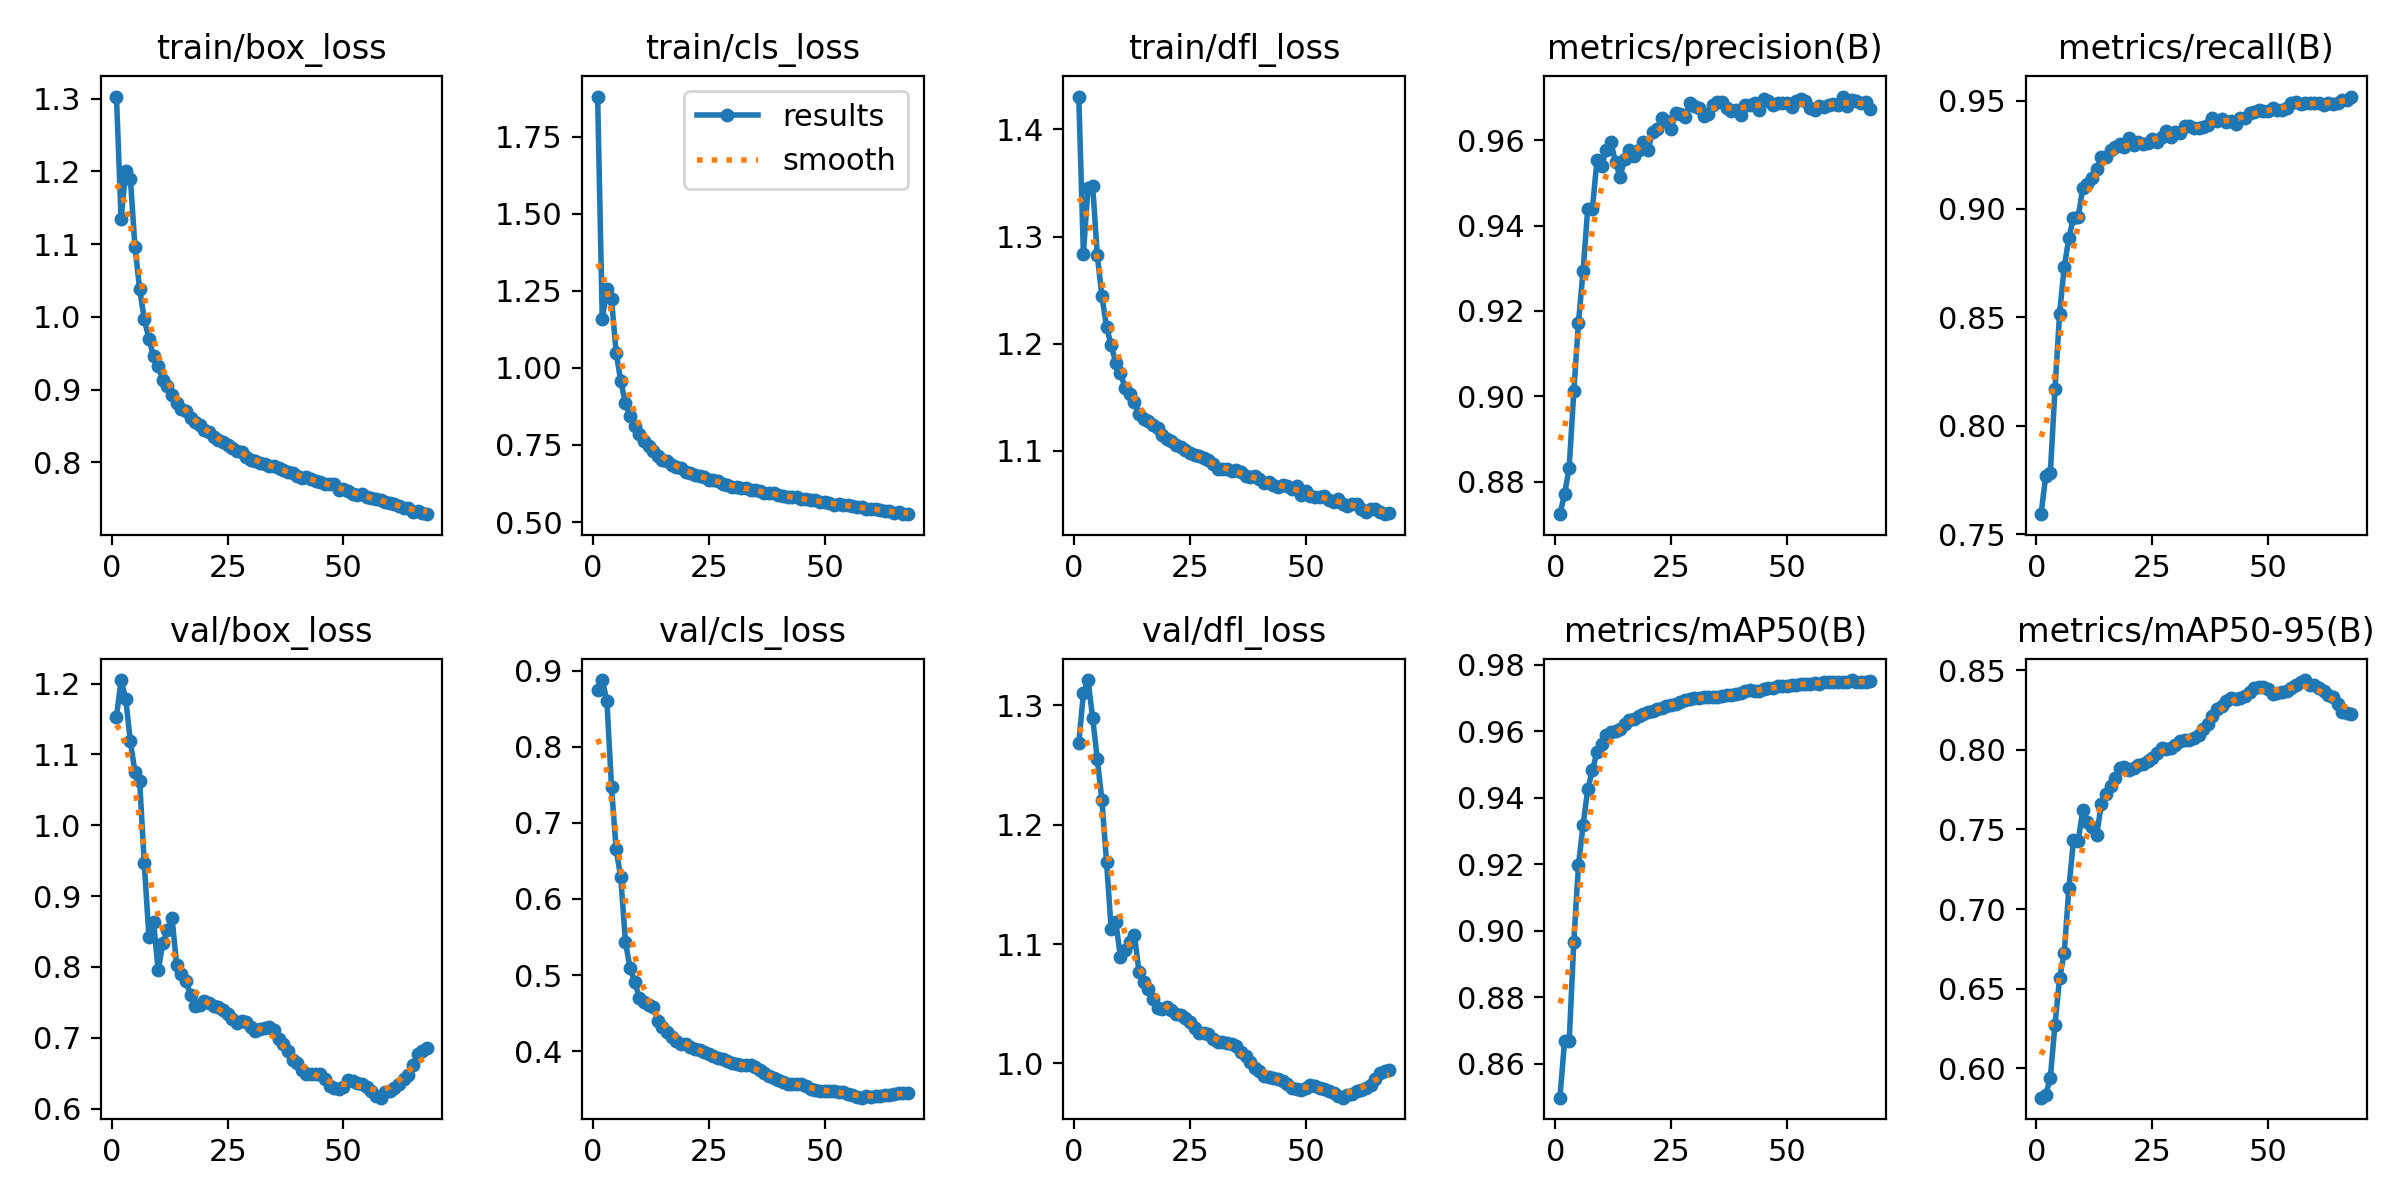

The table this chart was drawn from, first rows:
epoch, train/box_loss, train/cls_loss, train/dfl_loss, metrics/precision(B), metrics/recall(B), metrics/mAP50(B), metrics/mAP50-95(B), val/box_loss, val/cls_loss, val/dfl_loss, lr/pg0, lr/pg1, lr/pg2
1, 1.303, 1.88, 1.431, 0.8723, 0.7592, 0.8498, 0.5816, 1.153, 0.875, 1.268, 0.003332, 0.003332, 0.003332
2, 1.134, 1.159, 1.284, 0.877, 0.7768, 0.8667, 0.5831, 1.205, 0.8877, 1.31, 0.006622, 0.006622, 0.006622
3, 1.201, 1.255, 1.345, 0.8832, 0.7783, 0.8667, 0.594, 1.179, 0.8608, 1.321, 0.009867, 0.009867, 0.009867
4, 1.19, 1.223, 1.347, 0.9012, 0.8168, 0.8968, 0.6274, 1.119, 0.7469, 1.29, 0.009802, 0.009802, 0.009802
5, 1.095, 1.049, 1.282, 0.9172, 0.8517, 0.9196, 0.6565, 1.075, 0.6651, 1.255, 0.009736, 0.009736, 0.009736
6, 1.038, 0.9565, 1.244, 0.9294, 0.8732, 0.9319, 0.6724, 1.063, 0.6284, 1.22, 0.00967, 0.00967, 0.00967
7, 0.997, 0.8851, 1.216, 0.9439, 0.8866, 0.9425, 0.7131, 0.9464, 0.5439, 1.169, 0.009604, 0.009604, 0.009604
8, 0.9698, 0.8432, 1.198, 0.9439, 0.896, 0.9483, 0.7432, 0.8429, 0.5091, 1.112, 0.009538, 0.009538, 0.009538
9, 0.946, 0.8119, 1.182, 0.9553, 0.8961, 0.9537, 0.7425, 0.8641, 0.4913, 1.118, 0.009472, 0.009472, 0.009472
10, 0.9323, 0.7868, 1.172, 0.954, 0.9098, 0.9561, 0.7625, 0.7951, 0.47, 1.089, 0.009406, 0.009406, 0.009406
11, 0.9129, 0.7631, 1.159, 0.9577, 0.9117, 0.9589, 0.7544, 0.8336, 0.4644, 1.095, 0.00934, 0.00934, 0.00934
12, 0.9043, 0.7464, 1.153, 0.9596, 0.9142, 0.9599, 0.7516, 0.8524, 0.4606, 1.101, 0.009274, 0.009274, 0.009274
13, 0.8927, 0.7311, 1.145, 0.9548, 0.9184, 0.96, 0.7466, 0.8688, 0.458, 1.108, 0.009208, 0.009208, 0.009208
14, 0.8815, 0.7152, 1.135, 0.9514, 0.9239, 0.9607, 0.7658, 0.8022, 0.4395, 1.077, 0.009142, 0.009142, 0.009142
15, 0.8734, 0.7021, 1.13, 0.9557, 0.924, 0.9622, 0.7724, 0.7897, 0.4314, 1.068, 0.009076, 0.009076, 0.009076
16, 0.8701, 0.6968, 1.128, 0.9577, 0.9272, 0.9634, 0.7771, 0.7806, 0.4254, 1.062, 0.00901, 0.00901, 0.00901
17, 0.8609, 0.6848, 1.124, 0.9563, 0.9284, 0.9638, 0.7825, 0.7606, 0.4191, 1.054, 0.008944, 0.008944, 0.008944
18, 0.8557, 0.6771, 1.121, 0.9577, 0.9299, 0.9648, 0.7885, 0.7452, 0.4127, 1.046, 0.008878, 0.008878, 0.008878
19, 0.8508, 0.6741, 1.115, 0.9597, 0.9287, 0.9651, 0.789, 0.7465, 0.4099, 1.046, 0.008812, 0.008812, 0.008812
20, 0.8445, 0.6617, 1.111, 0.9577, 0.9327, 0.9657, 0.7875, 0.7523, 0.4091, 1.047, 0.008746, 0.008746, 0.008746
21, 0.8423, 0.6598, 1.109, 0.962, 0.9294, 0.9662, 0.7887, 0.7491, 0.4059, 1.045, 0.00868, 0.00868, 0.00868
22, 0.835, 0.652, 1.105, 0.9626, 0.9309, 0.9669, 0.7904, 0.7447, 0.4029, 1.041, 0.008614, 0.008614, 0.008614
23, 0.8303, 0.6487, 1.104, 0.9653, 0.9297, 0.9672, 0.7912, 0.7436, 0.4008, 1.04, 0.008548, 0.008548, 0.008548
24, 0.8286, 0.6454, 1.101, 0.9646, 0.9303, 0.9676, 0.7929, 0.739, 0.3984, 1.038, 0.008482, 0.008482, 0.008482
25, 0.8235, 0.6366, 1.098, 0.9627, 0.9325, 0.9679, 0.7951, 0.7335, 0.3957, 1.034, 0.008416, 0.008416, 0.008416
26, 0.8202, 0.6359, 1.096, 0.9664, 0.931, 0.9684, 0.7979, 0.7268, 0.3938, 1.03, 0.00835, 0.00835, 0.00835
27, 0.8157, 0.6315, 1.095, 0.9661, 0.9331, 0.9689, 0.8011, 0.7203, 0.3908, 1.026, 0.008284, 0.008284, 0.008284
28, 0.8147, 0.6241, 1.093, 0.9655, 0.936, 0.9693, 0.8006, 0.7232, 0.39, 1.025, 0.008218, 0.008218, 0.008218
29, 0.8079, 0.6215, 1.091, 0.9687, 0.9332, 0.9696, 0.8012, 0.7224, 0.3875, 1.024, 0.008152, 0.008152, 0.008152
30, 0.8037, 0.6145, 1.087, 0.968, 0.9353, 0.9699, 0.8032, 0.7152, 0.3846, 1.021, 0.008086, 0.008086, 0.008086
31, 0.8014, 0.6149, 1.083, 0.9676, 0.935, 0.9701, 0.8057, 0.7102, 0.383, 1.018, 0.00802, 0.00802, 0.00802
32, 0.7997, 0.61, 1.083, 0.9656, 0.9382, 0.9704, 0.806, 0.7124, 0.3824, 1.018, 0.007954, 0.007954, 0.007954
33, 0.7982, 0.6096, 1.083, 0.9663, 0.9383, 0.9704, 0.8063, 0.7139, 0.3817, 1.017, 0.007888, 0.007888, 0.007888
34, 0.7951, 0.6054, 1.081, 0.9684, 0.9373, 0.9703, 0.8077, 0.7155, 0.3812, 1.016, 0.007822, 0.007822, 0.007822
35, 0.7948, 0.6024, 1.082, 0.9689, 0.9373, 0.9705, 0.8096, 0.7109, 0.379, 1.015, 0.007756, 0.007756, 0.007756
36, 0.7915, 0.6007, 1.08, 0.969, 0.9377, 0.9707, 0.8134, 0.6984, 0.375, 1.009, 0.00769, 0.00769, 0.00769
37, 0.7893, 0.595, 1.077, 0.9676, 0.9386, 0.9708, 0.8164, 0.6918, 0.3718, 1.006, 0.007624, 0.007624, 0.007624
38, 0.7868, 0.5928, 1.075, 0.9669, 0.9418, 0.971, 0.8211, 0.6808, 0.3677, 1.001, 0.007558, 0.007558, 0.007558
39, 0.7859, 0.593, 1.076, 0.967, 0.9407, 0.9712, 0.8255, 0.6681, 0.3643, 0.9961, 0.007492, 0.007492, 0.007492
40, 0.7806, 0.5864, 1.073, 0.9659, 0.9413, 0.9716, 0.8278, 0.6641, 0.3622, 0.9938, 0.007426, 0.007426, 0.007426
41, 0.778, 0.5853, 1.07, 0.9684, 0.9401, 0.9721, 0.8307, 0.6545, 0.3596, 0.9898, 0.00736, 0.00736, 0.00736
42, 0.7793, 0.5819, 1.071, 0.9682, 0.9407, 0.9724, 0.8324, 0.6486, 0.357, 0.9882, 0.007294, 0.007294, 0.007294
43, 0.7771, 0.5804, 1.068, 0.9688, 0.9394, 0.9722, 0.8318, 0.6487, 0.3569, 0.9877, 0.007228, 0.007228, 0.007228
44, 0.7743, 0.5806, 1.066, 0.967, 0.9421, 0.9723, 0.8327, 0.6485, 0.3565, 0.9866, 0.007162, 0.007162, 0.007162
45, 0.7728, 0.5746, 1.068, 0.9696, 0.942, 0.9727, 0.8338, 0.6484, 0.3562, 0.9851, 0.007096, 0.007096, 0.007096
46, 0.7704, 0.5744, 1.067, 0.9692, 0.944, 0.9731, 0.8365, 0.6412, 0.3536, 0.9826, 0.00703, 0.00703, 0.00703
47, 0.7707, 0.5729, 1.065, 0.9682, 0.9447, 0.973, 0.8387, 0.6326, 0.3503, 0.9797, 0.006964, 0.006964, 0.006964
48, 0.7704, 0.5712, 1.067, 0.9687, 0.9455, 0.9736, 0.8392, 0.6298, 0.3493, 0.9788, 0.006898, 0.006898, 0.006898
49, 0.7621, 0.5639, 1.059, 0.9689, 0.9449, 0.9737, 0.8393, 0.6279, 0.3476, 0.9777, 0.006832, 0.006832, 0.006832
50, 0.7637, 0.5658, 1.063, 0.9688, 0.9452, 0.9738, 0.8382, 0.6301, 0.3476, 0.9789, 0.006766, 0.006766, 0.006766
51, 0.7604, 0.5618, 1.058, 0.9678, 0.9466, 0.9739, 0.8349, 0.6402, 0.3482, 0.9819, 0.0067, 0.0067, 0.0067
52, 0.7567, 0.5537, 1.057, 0.9693, 0.9455, 0.974, 0.8357, 0.6386, 0.3476, 0.9808, 0.006634, 0.006634, 0.006634
53, 0.7556, 0.557, 1.057, 0.9697, 0.9456, 0.9742, 0.8364, 0.6358, 0.3462, 0.9795, 0.006568, 0.006568, 0.006568
54, 0.7559, 0.5566, 1.058, 0.9692, 0.9466, 0.9742, 0.8369, 0.6345, 0.3457, 0.9788, 0.006502, 0.006502, 0.006502
55, 0.7527, 0.5537, 1.054, 0.9677, 0.9488, 0.9743, 0.8387, 0.63, 0.344, 0.9768, 0.006436, 0.006436, 0.006436
56, 0.7505, 0.5527, 1.052, 0.9671, 0.9493, 0.9745, 0.8407, 0.6248, 0.3419, 0.975, 0.00637, 0.00637, 0.00637
57, 0.749, 0.5477, 1.055, 0.968, 0.9486, 0.9744, 0.8425, 0.6182, 0.3399, 0.9726, 0.006304, 0.006304, 0.006304
58, 0.7483, 0.5478, 1.05, 0.9679, 0.9488, 0.9749, 0.8438, 0.6154, 0.3388, 0.9712, 0.006238, 0.006238, 0.006238
59, 0.7461, 0.543, 1.049, 0.9682, 0.9488, 0.975, 0.841, 0.6234, 0.3406, 0.9738, 0.006172, 0.006172, 0.006172
60, 0.7441, 0.5433, 1.05, 0.9686, 0.9489, 0.9749, 0.8405, 0.6251, 0.3399, 0.9746, 0.006106, 0.006106, 0.006106
... 8 more rows
